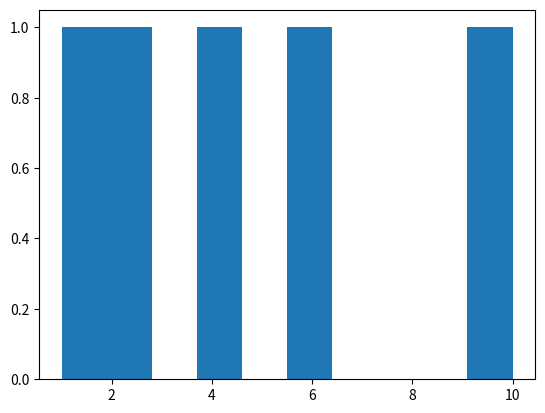

Source code (Python):
import matplotlib.pyplot as plt
import numpy as np


data = [1, 2, 4, 6, 10]
plt.hist(data)
plt.show()